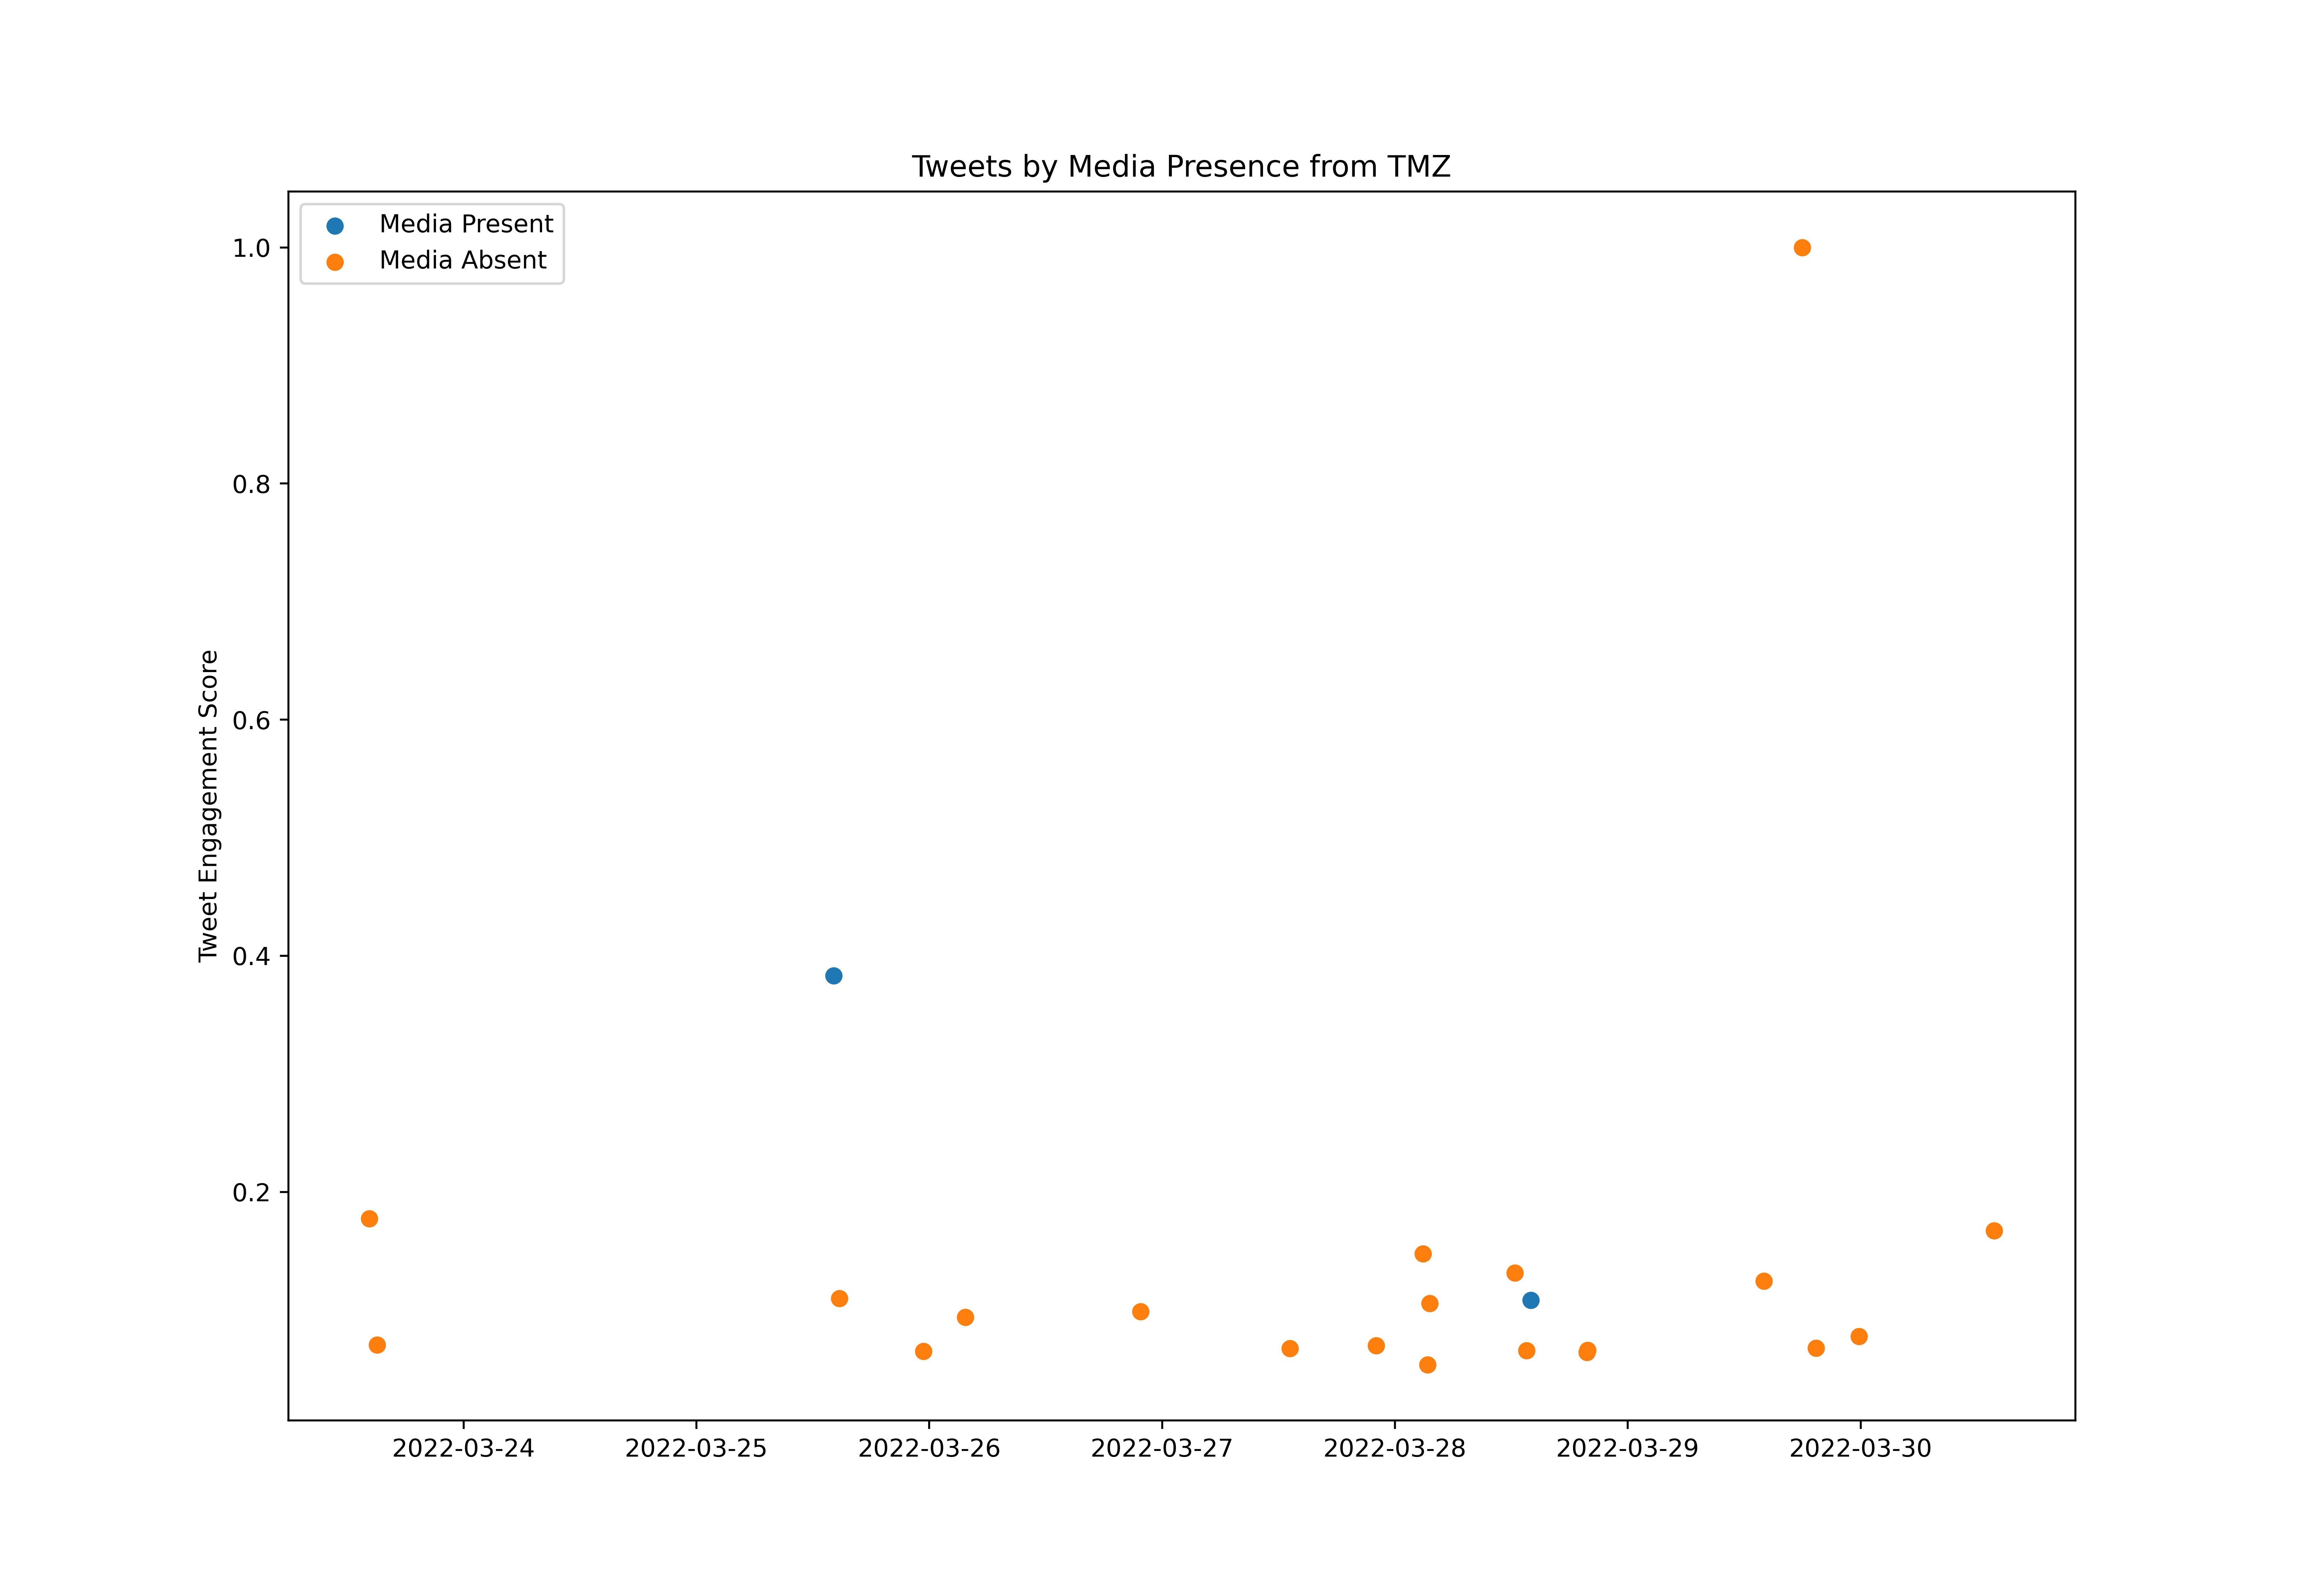

Source data for this figure (header and first rows):
id, created_at, score, media_present
1506355055494156297, 2022-03-22T19:40:06.000Z, 311.3, False
1506360146167017475, 2022-03-22T20:00:20.000Z, 405.3, False
1506365133894963204, 2022-03-22T20:20:09.000Z, 373, False
1506367660312907777, 2022-03-22T20:30:11.000Z, 593.2, False
1506370152006393863, 2022-03-22T20:40:05.000Z, 1595, False
1506375315794321417, 2022-03-22T21:00:37.000Z, 836.9, False
1506378663968874496, 2022-03-22T21:13:55.000Z, 7265, False
1506379008233062408, 2022-03-22T21:15:17.000Z, 21291, False
1506380234806988806, 2022-03-22T21:20:09.000Z, 2429, False
1506382777847066643, 2022-03-22T21:30:16.000Z, 2026, False
1506385265077669893, 2022-03-22T21:40:09.000Z, 646.1, False
1506390352672006148, 2022-03-22T22:00:22.000Z, 425.8, False
1506395321542352898, 2022-03-22T22:20:06.000Z, 537.4, False
1506397873981775882, 2022-03-22T22:30:15.000Z, 340.7, False
1506400345030897664, 2022-03-22T22:40:04.000Z, 117.5, False
1506400360323239938, 2022-03-22T22:40:08.000Z, 337.7, False
1506401600608382983, 2022-03-22T22:45:03.000Z, 505.1, False
1506403007650484231, 2022-03-22T22:50:39.000Z, 766.5, False
1506405475939766273, 2022-03-22T23:00:27.000Z, 516.9, False
1506405525046632452, 2022-03-22T23:00:39.000Z, 649, False
1506405968866947080, 2022-03-22T23:02:25.000Z, 358.3, False
1506406205593432070, 2022-03-22T23:03:21.000Z, 273.1, False
1506407776569987073, 2022-03-22T23:09:36.000Z, 2408, False
1506409426500128781, 2022-03-22T23:16:09.000Z, 1721, False
1506409544364089345, 2022-03-22T23:16:37.000Z, 1471, False
1506411622612488206, 2022-03-22T23:24:53.000Z, 182.1, False
1506411775843094535, 2022-03-22T23:25:29.000Z, 264.3, False
1506411895124860940, 2022-03-22T23:25:58.000Z, 358.3, False
1506411967455637509, 2022-03-22T23:26:15.000Z, 1028, False
1506412967436464129, 2022-03-22T23:30:13.000Z, 293.7, False
1506414400974077959, 2022-03-22T23:35:55.000Z, 173.3, False
1506416358883569665, 2022-03-22T23:43:42.000Z, 281.9, False
1506417322382217223, 2022-03-22T23:47:32.000Z, 337.7, False
1506421695481004033, 2022-03-23T00:04:54.000Z, 1045, False
1506424933521502212, 2022-03-23T00:17:46.000Z, 208.5, False
1506424945101975561, 2022-03-23T00:17:49.000Z, 308.3, False
1506428074166034438, 2022-03-23T00:30:15.000Z, 528.6, False
1506435907016138757, 2022-03-23T01:01:23.000Z, 255.5, False
1506440615638278155, 2022-03-23T01:20:05.000Z, 135.1, False
1506440790071033856, 2022-03-23T01:20:47.000Z, 822.3, False
1506440916428636162, 2022-03-23T01:21:17.000Z, 208.5, False
1506443182145421316, 2022-03-23T01:30:17.000Z, 693.1, False
1506450743661940743, 2022-03-23T02:00:20.000Z, 992.6, False
1506458266393587718, 2022-03-23T02:30:14.000Z, 252.6, False
1506465892833665029, 2022-03-23T03:00:32.000Z, 560.9, False
1506470810277535748, 2022-03-23T03:20:04.000Z, 373, False
1506473348787847170, 2022-03-23T03:30:09.000Z, 516.9, False
1506475850442678275, 2022-03-23T03:40:06.000Z, 698.9, False
1506480861151080459, 2022-03-23T04:00:01.000Z, 343.6, True
1506480882835726339, 2022-03-23T04:00:06.000Z, 393.5, False
1506485903438618624, 2022-03-23T04:20:03.000Z, 455.2, False
1506488444603797507, 2022-03-23T04:30:09.000Z, 1016, False
1506496022767353858, 2022-03-23T05:00:15.000Z, 334.8, False
1506503558702718979, 2022-03-23T05:30:12.000Z, 1142, False
1506511123255812096, 2022-03-23T06:00:16.000Z, 995.5, False
1506518648130879490, 2022-03-23T06:30:10.000Z, 690.1, False
1506526171076440066, 2022-03-23T07:00:03.000Z, 290.7, False
1506527349092802566, 2022-03-23T07:04:44.000Z, 422.9, True
1506531944787591174, 2022-03-23T07:23:00.000Z, 1095, False
1506533742206201857, 2022-03-23T07:30:08.000Z, 2543, False
... 781 more rows
